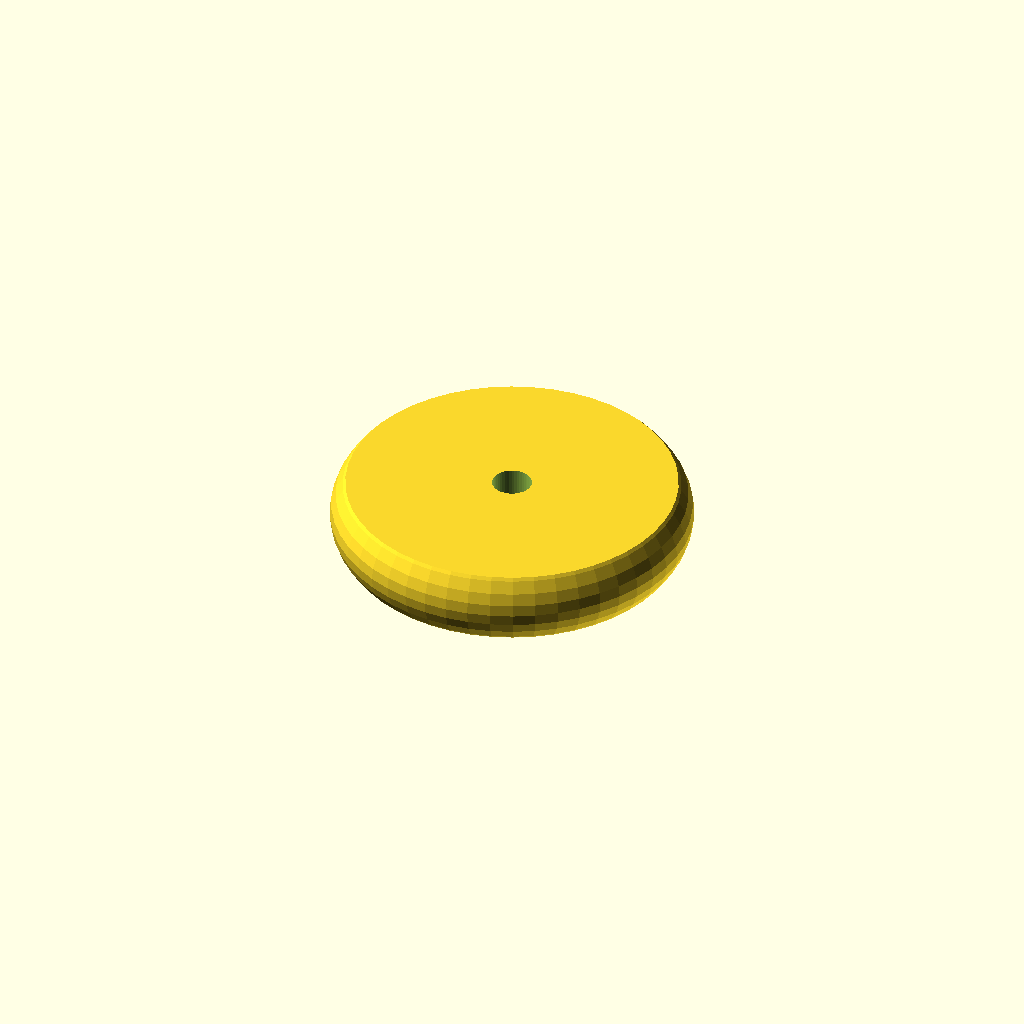
Cell 1: rendered with the file's own defaults.
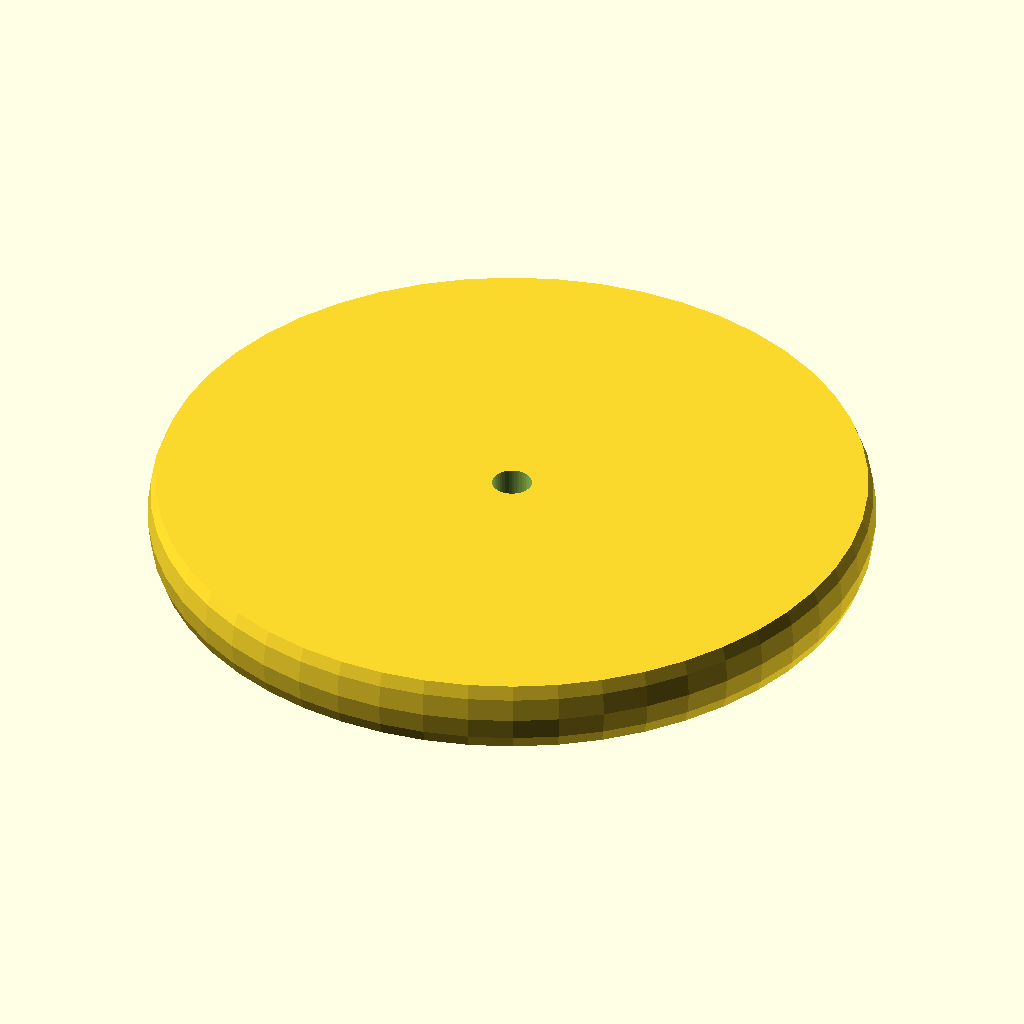
Cell 2: Size = 100 (everything else at default).
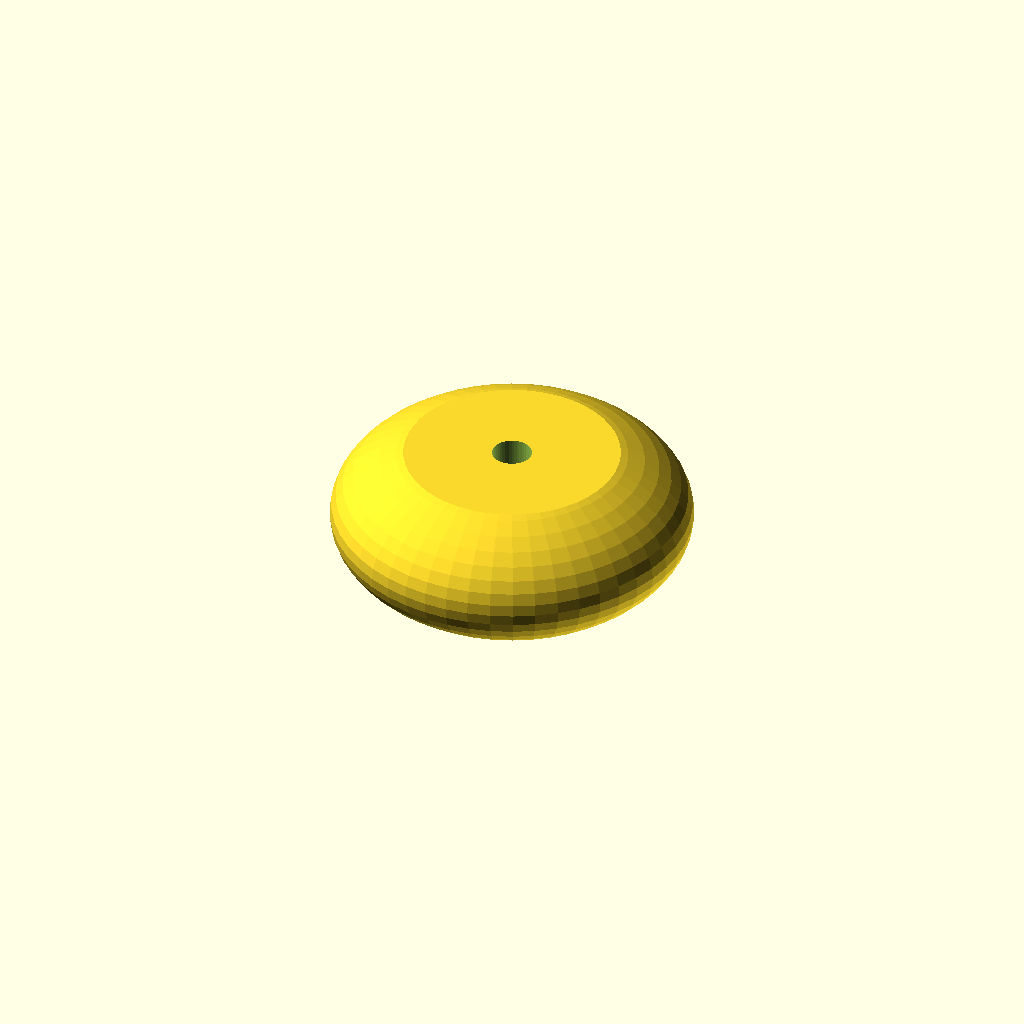
Cell 3: Width = 20 (everything else at default).
One fixed orthographic camera (rotation 55°, 0°, 25°; colour scheme Cornfield) for every cell.
Source of the model, inputs/thingiverse/thing-1667048/files/WheelRedArc.scad:
// Total Whell size (diameter)
Size = 50;
// Radius of rotated circle / Height of "Donut"
Width = 10;
// Central Hole diameter to mount in millimeters
CenterHoleDiameter=5;

/* [Hidden] */
$fn=50;
difference(){
    intersection(){
        scale([1,1,0.5]) sphere(d=Size,$fn=50);
        cube([Size*2,Size*2,Width],center=true);
    }
    if(CenterHoleDiameter > 0)cylinder(d=CenterHoleDiameter+0.5,h=Width*3,center=true);
}
Parameter table extracted from the source (name, type, default, range or options):
Size: number, default 50
Width: number, default 10
CenterHoleDiameter: number, default 5
